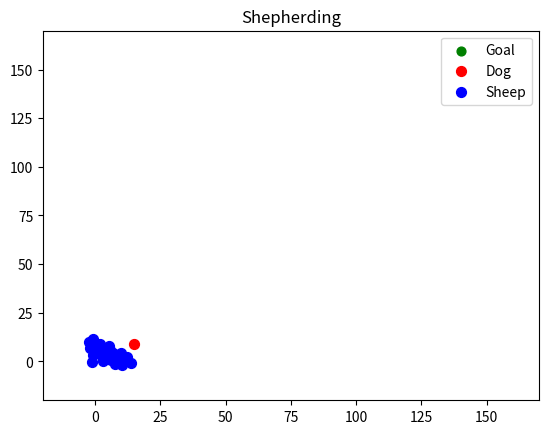

Write the Python code that produced this figure.
#!/usr/bin/env python
# -*- coding: utf-8 -*-

"""Main file implementing full simulation of shepherding with environment and its dog and sheep agents
[redacted]
"""

import matplotlib.pyplot as plt
import numpy as np
import warnings

# suppress runtime warnings
warnings.filterwarnings("ignore")

# class implementation of shepherding


class ShepherdSimulation:

    def __init__(self, num_sheep_total=30, num_sheep_neighbors=15, max_steps=1000):

        # radius for sheep to be considered as collected by dog
        self.dog_collect_radius = 2.0

        # weight multipliers for sheep forces
        self.lcm_term = 1.05  # relative strength of attraction to the n nearest neighbors, c
        self.noise_term = 0.3  # relative strength of angular noise, e
        self.inertia_term = 0.5  # relative strength of proceeding in the previous direction, h
        self.repulsion_dog_term = 1.0  # relative strength of repulsion from the shepherd
        self.repulsion_sheep_term = 2.0  # relative strength of repulsion from other agents
        self.grazing_prob = 0.05  # probability of moving per time step while grazing

        # constants used to update environment
        # delta [m ts^(-1) ???] agent displacement per time step
        self.delta_sheep_pose = 1.0
        # r_s [m] shepherd detection distance
        self.dog_repulsion_dist = 65.0
        # r_a [m] agent to agent interaction distance
        self.sheep_repulsion_dist = 2.0

        # total number of sheep, N
        self.num_sheep_total = num_sheep_total

        # length of field size, L
        self.field_length = 150

        # number of nearest neighbors (for LCM), n
        self.num_sheep_neighbors = num_sheep_neighbors

        # initialize target position
        self.target = np.array([3, 3])

        # initialize sheep positions
        field_center = np.array(
            [self.field_length // 2, self.field_length // 2])
        init_sheep_pose = np.random.uniform(
            0, self.field_length // 2, size=(self.num_sheep_total, 2)) + field_center
        self.sheep_poses = init_sheep_pose
        self.sheep_com = self.sheep_poses.mean(axis=0)

        # initialize dog position
        init_dog_pose = np.array([0, 0])
        self.dog_pose = init_dog_pose

        # initialize dog displacement per time step (speed, delta_s)
        self.dog_speed = 1.5

        # initialize inertia
        self.inertia = np.ones((self.num_sheep_total, 2))

        # initialize maximum number of steps
        self.max_steps = max_steps

        # field threshold params (for driving/collecting decision)
        self.thresh_alpha = 1
        self.thresh_beta = 2 / 3
        self.thresh_gamma = 0

    def success_criteria(self):
        """
        Function to determine the success of the simulation (to be modified)
        :return: Success or not
        """
        return np.linalg.norm(self.target - self.sheep_com) < 1.0

    # main function to perform simulation
    def run(self, render=False, verbose=False):

        # start the simulation
        if verbose:
            print('Start simulation')

        # initialize counter for plotting
        counter = 0

        # initialize matplotlib figure
        if render:
            plt.figure()
            plt.ion()
            plt.show()

        # main loop for simulation
        while not self.success_criteria() and counter < self.max_steps:
            # update counter variable
            counter += 1

            # get the new dog position
            # self.dog_heuristic_model()
            self.dog_strombom_model()

            # find new inertia
            self.update_environment()

            # plot every 5th frame
            if counter % 5 == 0 and render:
                plt.clf()

                plt.scatter(self.target[0], self.target[1],
                            c='g', s=40, label='Goal')
                plt.scatter(
                    self.dog_pose[0], self.dog_pose[1], c='r', s=50, label='Dog')
                plt.scatter(
                    self.sheep_poses[:, 0], self.sheep_poses[:, 1], c='b', s=50, label='Sheep')

                plt.title('Shepherding')
                border = 20
                plt.xlim([0 - border, self.field_length + border])
                plt.ylim([0 - border, self.field_length + border])
                plt.legend()
                plt.draw()
                plt.pause(0.01)

        success = False
        if self.success_criteria():
            success = True

        # complete execution
        if verbose:
            print('Finish simulation')
        return counter, success, self.sheep_poses

    # function to find new inertia for sheep
    def update_environment(self):
        # find sheep near and far dog
        dist_to_dog = np.linalg.norm(
            (self.sheep_poses - self.dog_pose[None, :]), axis=1)

        inds_sheep_near_dog = dist_to_dog < self.dog_repulsion_dist
        self.__compute_inertia_for_sheep_near_from_dog(inds_sheep_near_dog)

        inds_sheep_far_dog = np.logical_not(inds_sheep_near_dog)
        self.__compute_inertia_for_sheep_far_from_dog(inds_sheep_far_dog)

        # find new sheep position
        self.sheep_poses += self.delta_sheep_pose * self.inertia
        self.sheep_com = np.mean(self.sheep_poses, axis=0)

    def __compute_inertia_for_sheep_far_from_dog(self, indices):
        inertia_sheep_far_dog = self.inertia[indices, :]
        num_far_sheep = len(inertia_sheep_far_dog)

        # compute random movements while grazing (with prob self.grazing_prob)
        inertia_sheep_far_dog = np.zeros(inertia_sheep_far_dog.shape)
        moving_sheep = np.random.choice([True, False], num_far_sheep, p=[
                                        self.grazing_prob, 1 - self.grazing_prob])
        inertia_sheep_far_dog[moving_sheep, :] = np.random.randn(
            inertia_sheep_far_dog[moving_sheep, :].shape[0], 2)
        inertia_sheep_far_dog[moving_sheep, :] = np.linalg.norm(inertia_sheep_far_dog[moving_sheep, :], axis=1,
                                                                keepdims=True)
        # update general inertia
        self.inertia[indices, :] = inertia_sheep_far_dog

    def __compute_inertia_for_sheep_near_from_dog(self, indices):
        inertia_sheep_near_dog = self.inertia[indices, :]
        num_near_sheep = len(inertia_sheep_near_dog)

        # compute a distance matrix
        distance_matrix = np.sqrt(-2 * np.dot(self.sheep_poses[indices, :], self.sheep_poses[indices, :].T)
                                  + np.sum(self.sheep_poses[indices, :] ** 2, axis=1) + np.sum(self.sheep_poses[indices, :] ** 2, axis=1)[:,
                                                                                                                                          np.newaxis])

        # find the sheep which are within sheep repulsion distance between each other
        xvals, yvals = np.where(
            (distance_matrix < self.sheep_repulsion_dist) & (distance_matrix != 0))
        # list of interacting sheep id pairs (both ways included - i.e. [1,2] & [2,1])
        interact = np.hstack((xvals[:, None], yvals[:, None]))

        # compute the repulsion forces within sheep
        repulsion_sheep = np.zeros((num_near_sheep, 2))

        for val in range(num_near_sheep):
            iv = interact[interact[:, 0] == val, 1]
            transit = self.sheep_poses[val, :][None,
                                               :] - self.sheep_poses[iv, :]
            transit /= np.linalg.norm(transit, axis=1, keepdims=True)
            repulsion_sheep[val, :] = np.sum(transit, axis=0)

        repulsion_sheep /= np.linalg.norm(repulsion_sheep,
                                          axis=1, keepdims=True)
        repulsion_sheep[np.isnan(repulsion_sheep)] = 0

        # repulsion from dog
        repulsion_dog = self.sheep_poses[indices, :] - self.dog_pose[None, :]
        repulsion_dog /= np.linalg.norm(repulsion_dog, axis=1, keepdims=True)
        repulsion_dog[np.isnan(repulsion_dog)] = 0

        # attraction to LCMs
        sheep_neighbors = np.argsort(distance_matrix, axis=1)[
            :, 0:self.num_sheep_neighbors + 1]
        sheep_lcms = np.zeros((num_near_sheep, 2))

        for i in range(num_near_sheep):
            sheep_lcms[i, :] = self.sheep_poses[sheep_neighbors[i]].mean(
                axis=0)

        attraction_lcm = sheep_lcms - self.sheep_poses[indices, :]
        attraction_lcm /= np.linalg.norm(attraction_lcm, axis=1, keepdims=True)
        attraction_lcm[np.isnan(attraction_lcm)] = 0

        # error term
        noise = np.random.randn(num_near_sheep, 2)
        noise /= np.linalg.norm(noise, axis=1, keepdims=True)

        # compute sheep motion direction
        inertia_sheep_near_dog = self.inertia_term * inertia_sheep_near_dog + self.lcm_term * attraction_lcm + \
            self.repulsion_sheep_term * repulsion_sheep + self.repulsion_dog_term * repulsion_dog + \
            self.noise_term * noise

        # normalize the inertia terms
        inertia_sheep_near_dog /= np.linalg.norm(
            inertia_sheep_near_dog, axis=1, keepdims=True)
        inertia_sheep_near_dog[np.isnan(inertia_sheep_near_dog)] = 0

        # update general inertia
        self.inertia[indices, :] = inertia_sheep_near_dog

    # function to get new position of dog according to model presented in paper by Strombom et al.
    def dog_strombom_model(self):

        # check if a sheep is closer than r_a to dog, if yes stop walking
        dist_sheep_dog = np.linalg.norm(
            self.sheep_poses - self.dog_pose, axis=1)
        if np.min(dist_sheep_dog) < 3 * self.sheep_repulsion_dist:
            self.dog_pose = self.dog_pose
            return

        # check if sheep are within field
        field = self.thresh_alpha * self.sheep_repulsion_dist * \
            (self.num_sheep_total ** self.thresh_beta) + self.thresh_gamma
        dist_to_com = np.linalg.norm(
            (self.sheep_poses - self.sheep_com[None, :]), axis=1)

        is_within_field = False
        if np.max(dist_to_com) < field:
            is_within_field = True

        # determine the dog position
        if is_within_field:
            # perform herding

            # compute driving Point
            direction = self.sheep_com - self.target
            direction /= np.linalg.norm(direction)

            factor = self.sheep_repulsion_dist * \
                (np.sqrt(self.num_sheep_total))

            # get intermediate collecting goal; P_d
            int_goal = self.sheep_com + (direction * factor)

        else:
            # perform collecting

            # get the farthest sheep
            dist_to_com = np.linalg.norm(
                (self.sheep_poses - self.sheep_com[None, :]), axis=1)
            farthest_sheep = self.sheep_poses[np.argmax(dist_to_com), :]

            # compute the direction
            direction = (farthest_sheep - self.sheep_com)
            direction /= np.linalg.norm(direction)

            # compute the distance factor
            factor = self.sheep_repulsion_dist

            # get intermediate collecting goal; P_c
            int_goal = farthest_sheep + (direction * factor)

        # compute increments in x,y components
        direction = int_goal - self.dog_pose
        direction /= np.linalg.norm(direction)

        # error term
        inds_sheep_near_dog = dist_sheep_dog < self.dog_repulsion_dist
        inertia_sheep_near_dog = self.inertia[inds_sheep_near_dog, :]
        num_near_sheep = len(inertia_sheep_near_dog)
        noise = np.random.randn(num_near_sheep, 2)
        noise /= np.linalg.norm(noise, axis=1, keepdims=True)

        # update position
        # ToDo: add noise
        self.dog_pose = self.dog_pose + self.dog_speed * direction

    # set parameters related to field threshold calculation (used for genetic algorithm)
    def set_thresh_field_params(self, alpha, beta, gamma):
        self.thresh_alpha = alpha
        self.thresh_beta = beta
        self.thresh_gamma = gamma


def main():
    shepherd_sim = ShepherdSimulation(
        num_sheep_total=30, num_sheep_neighbors=15)
    shepherd_sim.run(render=True, verbose=False)


if __name__ == '__main__':
    main()
